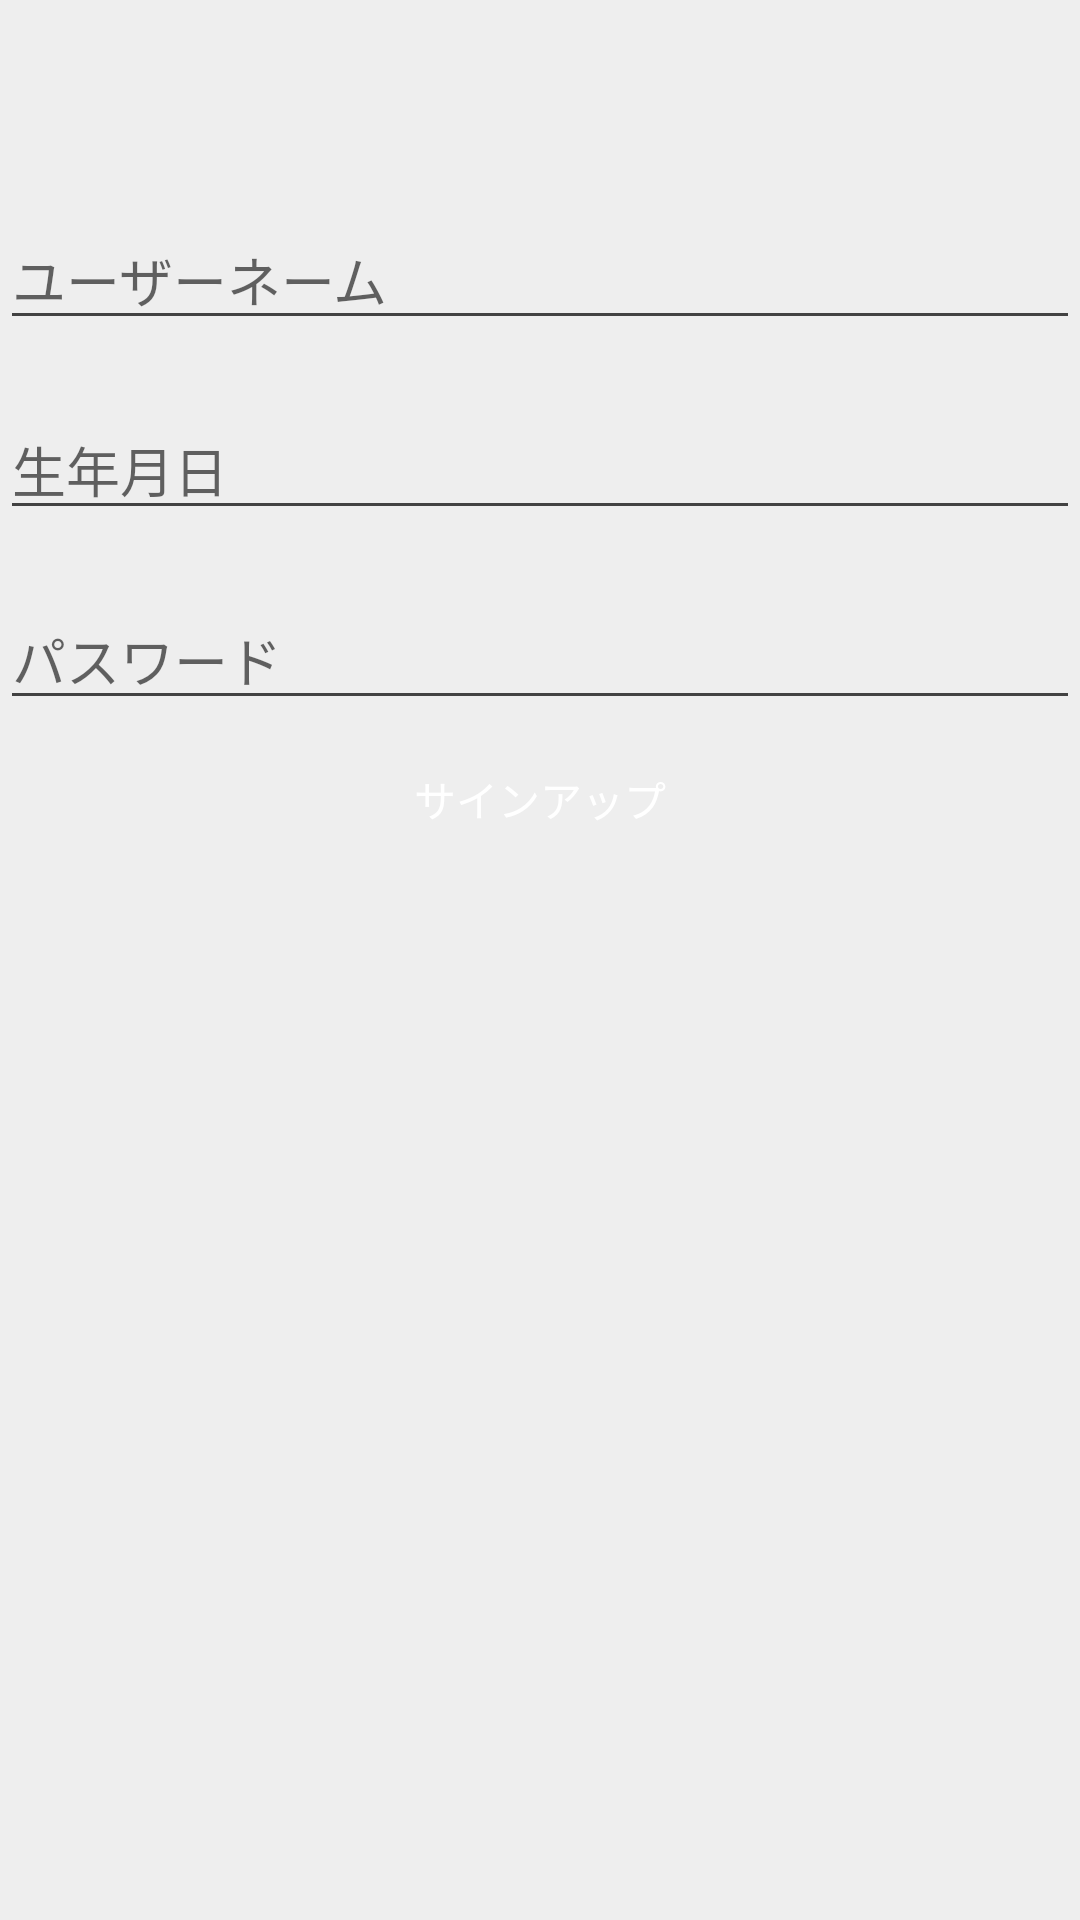

Produce the Android XML layout that renders to this screen, including the resource entries it uses.
<!-- AndroidManifest.xml: application theme AppTheme.NoActionBar -->
<!-- res/layout/fragment_sign_up.xml -->
<RelativeLayout xmlns:android="http://schemas.android.com/apk/res/android"
    android:layout_width="match_parent"
    android:layout_height="match_parent">

    <EditText
        android:id="@+id/userId"
        android:layout_width="match_parent"
        android:layout_height="wrap_content"
        android:layout_marginTop="70dp"
        android:hint="@string/user_id_hint" />

    <EditText
        android:id="@+id/userBirthday"
        android:layout_width="match_parent"
        android:layout_height="wrap_content"
        android:layout_below="@+id/userId"
        android:layout_marginTop="20dp"
        android:hint="@string/user_birthday_hint" />

    <EditText
        android:id="@+id/userPass"
        android:layout_width="match_parent"
        android:layout_height="wrap_content"
        android:layout_below="@+id/userBirthday"
        android:layout_marginTop="20dp"
        android:hint="@string/user_pass_hint" />


    <Button
        android:id="@+id/submitUserInfoButton"
        android:layout_width="wrap_content"
        android:layout_height="wrap_content"
        android:layout_below="@+id/userPass"
        android:layout_centerHorizontal="true"
        android:background="@drawable/btn_bg"
        android:paddingBottom="@dimen/activity_vertical_margin"
        android:paddingLeft="@dimen/activity_horizontal_margin"
        android:paddingRight="@dimen/activity_horizontal_margin"
        android:paddingTop="@dimen/activity_vertical_margin"
        android:text="@string/submit_user_info_button_text"
        android:textColor="@android:color/white" />


</RelativeLayout>
<!-- resources referenced by this layout -->
<resources>
  <dimen name="activity_horizontal_margin">16dp</dimen>
  <dimen name="activity_vertical_margin">16dp</dimen>
  <string name="submit_user_info_button_text">サインアップ</string>
  <string name="user_birthday_hint">生年月日</string>
  <string name="user_id_hint">ユーザーネーム</string>
  <string name="user_pass_hint">パスワード</string>
  <style name="AppTheme.NoActionBar">
          <item name="windowActionBar">false</item>
          <item name="windowNoTitle">true</item>
          <item name="windowActionModeOverlay">true</item>
      </style>
</resources>
